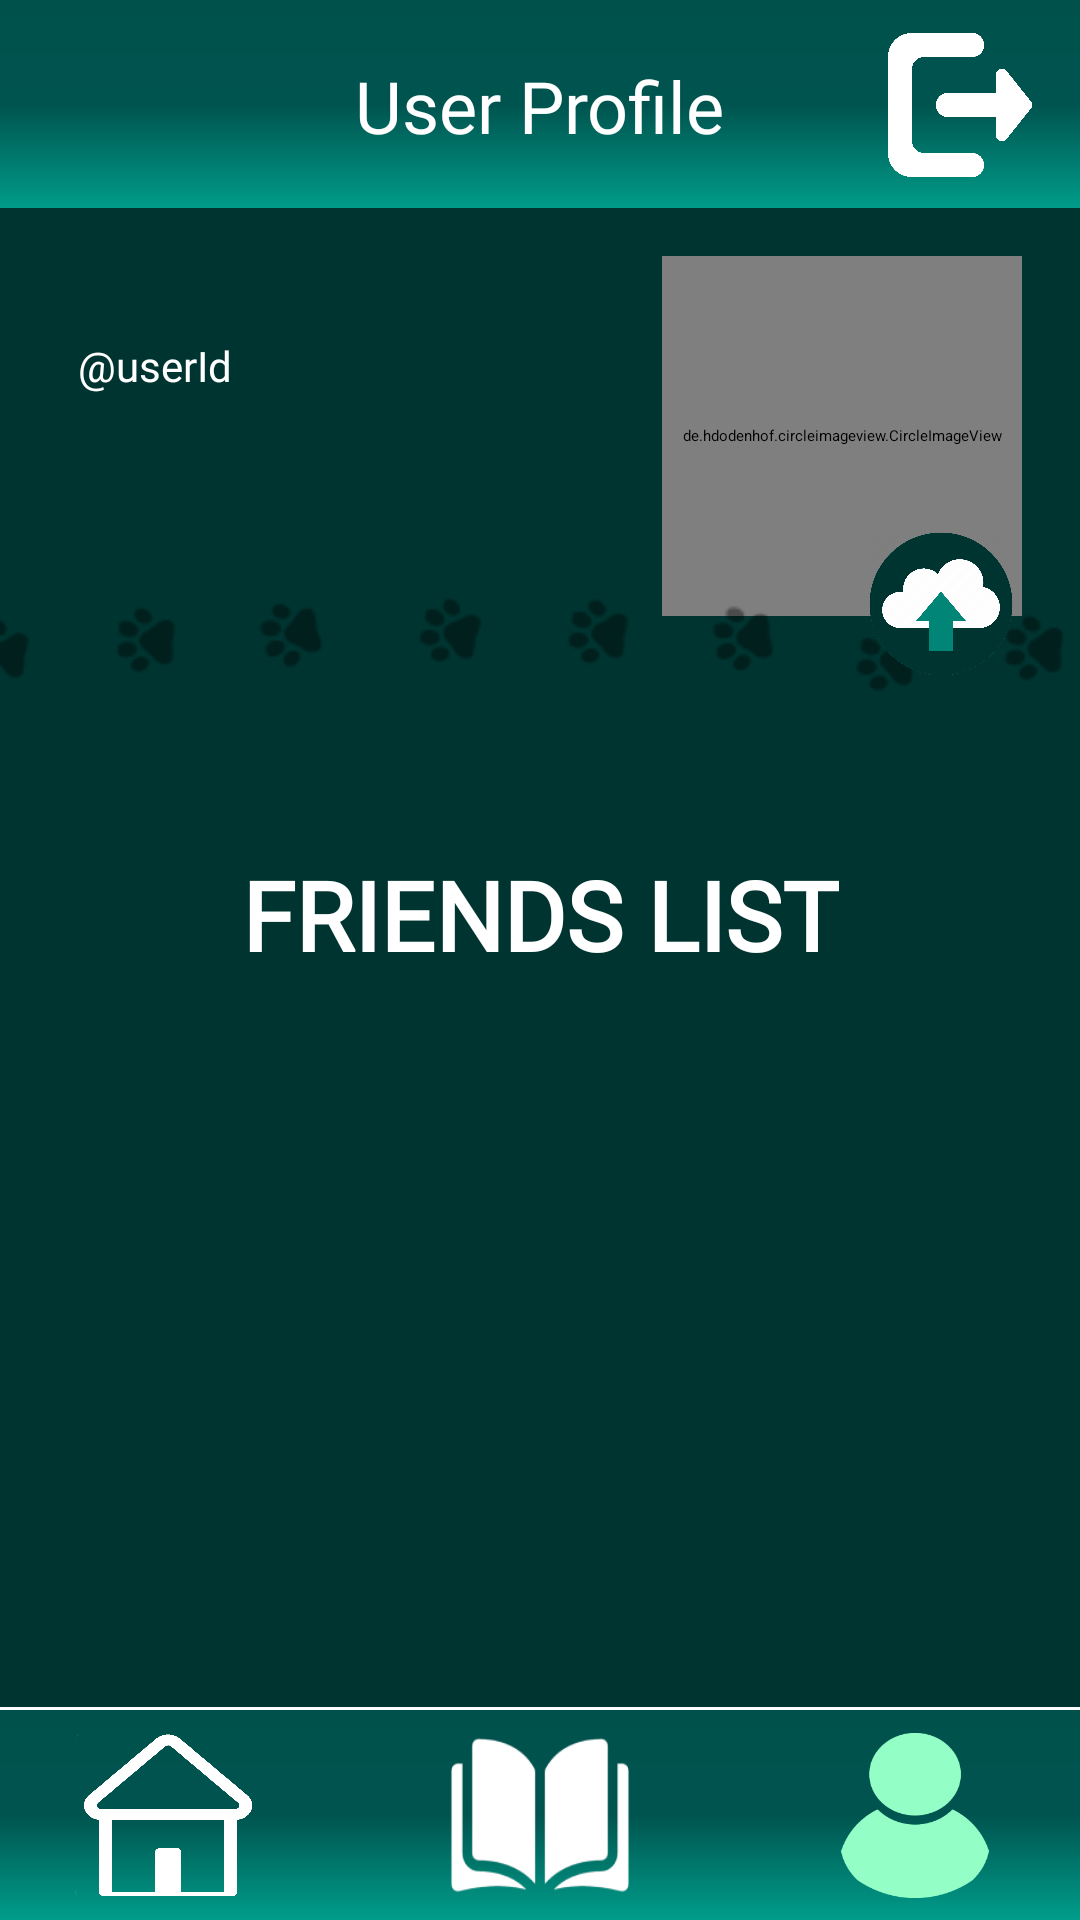

The Android layout XML behind this screen, and the referenced resources:
<!-- AndroidManifest.xml: application theme Theme.App.Starting -->
<!-- res/layout/fragment_user_profile.xml -->
<?xml version="1.0" encoding="utf-8"?>
<layout xmlns:android="http://schemas.android.com/apk/res/android"
    xmlns:tools="http://schemas.android.com/tools"
    xmlns:app="http://schemas.android.com/apk/res-auto">
    <RelativeLayout
        android:layout_width="match_parent"
        android:layout_height="match_parent">

        <androidx.appcompat.widget.Toolbar
            android:id="@+id/highBar"
            android:layout_width="match_parent"
            android:layout_height="70dp"
            android:background="@drawable/_bg__authentication_ek2_shape">
            <androidx.constraintlayout.widget.ConstraintLayout
                android:layout_width="match_parent"
                android:layout_height="match_parent"
                android:orientation="horizontal">

                <Button
                    android:id="@+id/exit"
                    android:layout_width="48dp"
                    android:layout_height="48dp"
                    android:layout_marginEnd="16dp"
                    android:background="@drawable/exit"
                    android:contentDescription="logo"
                    app:layout_constraintBottom_toBottomOf="parent"
                    app:layout_constraintEnd_toEndOf="parent"
                    app:layout_constraintTop_toTopOf="parent" />

                <TextView
                    android:layout_width="wrap_content"
                    android:layout_height="wrap_content"
                    android:fontFamily="@font/inter"
                    android:text="@string/user_profile"
                    android:textColor="@color/white"
                    android:textSize="24sp"
                    app:layout_constraintBottom_toBottomOf="parent"
                    app:layout_constraintEnd_toEndOf="parent"
                    app:layout_constraintStart_toStartOf="parent"
                    app:layout_constraintTop_toTopOf="parent" />
            </androidx.constraintlayout.widget.ConstraintLayout>
        </androidx.appcompat.widget.Toolbar>

        <androidx.appcompat.widget.Toolbar
            android:layout_width="match_parent"
            android:layout_height="70dp"
            android:id="@+id/lowBar"
            android:layout_alignParentBottom="true"
            android:layout_marginBottom="0dp"
            android:background="@drawable/_bg__authentication_ek2_shape">
            <androidx.constraintlayout.widget.ConstraintLayout
                android:layout_width="wrap_content"
                android:layout_height="wrap_content"
                android:layout_gravity="center">

                <androidx.appcompat.widget.AppCompatImageButton
                    android:contentDescription="@string/homeButtonDescription"
                    android:id="@+id/home"
                    android:layout_width="60dp"
                    android:layout_height="55dp"
                    android:layout_marginEnd="250dp"
                    android:background="@drawable/home"
                    app:layout_constraintBottom_toBottomOf="parent"
                    app:layout_constraintEnd_toEndOf="parent"
                    app:layout_constraintStart_toStartOf="parent"
                    app:layout_constraintTop_toTopOf="parent"/>
                <androidx.appcompat.widget.AppCompatImageButton
                    android:contentDescription="@string/theoryButtonDescription"
                    android:id="@+id/theory"
                    android:layout_width="70dp"
                    android:layout_height="60dp"
                    android:background="@drawable/theory"
                    app:layout_constraintBottom_toBottomOf="parent"
                    app:layout_constraintEnd_toEndOf="parent"
                    app:layout_constraintStart_toStartOf="parent"
                    app:layout_constraintTop_toTopOf="parent"/>
                <androidx.appcompat.widget.AppCompatImageButton
                    android:contentDescription="@string/userProfileButton"
                    android:backgroundTint="@color/light_green"
                    android:id="@+id/profile"
                    android:layout_width="50dp"
                    android:layout_height="55dp"
                    android:layout_marginStart="250dp"
                    android:background="@drawable/user"
                    app:layout_constraintBottom_toBottomOf="parent"
                    app:layout_constraintEnd_toEndOf="parent"
                    app:layout_constraintStart_toStartOf="parent"
                    app:layout_constraintTop_toTopOf="parent"/>
            </androidx.constraintlayout.widget.ConstraintLayout>
        </androidx.appcompat.widget.Toolbar>
        <androidx.constraintlayout.widget.ConstraintLayout
            android:layout_width="match_parent"
            android:layout_height="match_parent"
            android:layout_above="@+id/lowBar"
            android:layout_below="@+id/highBar"
            android:layout_marginTop="-1dp"
            android:layout_marginBottom="1dp"
            android:background="@color/colorPrimaryDark"
            tools:layout_editor_absoluteX="5dp"
            tools:layout_editor_absoluteY="0dp">

            <TextView
                android:id="@+id/userFullname"
                android:layout_width="wrap_content"
                android:layout_height="wrap_content"
                android:layout_marginTop="16dp"
                android:fontFamily="@font/inter"
                android:text=""
                android:textColor="@color/white"
                android:textSize="20sp"
                android:textStyle="bold"
                app:layout_constraintEnd_toEndOf="parent"
                app:layout_constraintHorizontal_bias="0.072"
                app:layout_constraintStart_toStartOf="parent"
                app:layout_constraintTop_toTopOf="parent" />

            <TextView
                android:id="@+id/userId"
                android:layout_width="wrap_content"
                android:layout_height="wrap_content"
                android:fontFamily="@font/inter"
                android:text="@string/userId"
                android:textColor="@color/white"
                android:textSize="14sp"
                android:textStyle="normal"
                app:layout_constraintStart_toStartOf="@+id/userFullname"
                app:layout_constraintTop_toBottomOf="@+id/userFullname" />

            <de.hdodenhof.circleimageview.CircleImageView
                android:id="@+id/userPhoto"
                android:layout_width="120dp"
                android:layout_height="120dp"
                android:src="@drawable/default_avatar"
                app:layout_constraintEnd_toEndOf="parent"
                app:layout_constraintHorizontal_bias="0.919"
                app:layout_constraintStart_toStartOf="parent"
                app:layout_constraintTop_toTopOf="@+id/userFullname" />

            <ImageView
                android:id="@+id/imageView4"
                android:layout_width="match_parent"
                android:layout_height="wrap_content"
                android:layout_marginTop="16dp"
                android:src="@drawable/paw_line"
                app:layout_constraintEnd_toEndOf="parent"
                app:layout_constraintHorizontal_bias="0.0"
                app:layout_constraintStart_toStartOf="parent"
                app:layout_constraintTop_toBottomOf="@+id/userId" />

            <TextView
                android:layout_width="wrap_content"
                android:layout_height="wrap_content"
                android:fontFamily="@font/inter"
                android:text="@string/friends_list"
                android:textColor="@color/white"
                android:textSize="32sp"
                android:textStyle="bold"
                app:layout_constraintEnd_toEndOf="parent"
                app:layout_constraintStart_toStartOf="parent"
                app:layout_constraintTop_toBottomOf="@+id/imageView4" />

            <Button
                android:id="@+id/changePhoto"
                android:layout_width="48dp"
                android:layout_height="48dp"
                android:layout_marginTop="92dp"
                android:background="@drawable/upload"
                app:layout_constraintEnd_toEndOf="parent"
                app:layout_constraintHorizontal_bias="0.757"
                app:layout_constraintStart_toStartOf="@+id/userPhoto"
                app:layout_constraintTop_toTopOf="@+id/userPhoto" />


        </androidx.constraintlayout.widget.ConstraintLayout>


    </RelativeLayout>
</layout>
<!-- resources referenced by this layout -->
<resources>
  <color name="colorPrimaryDark">#003430</color>
  <color name="light_green">#93FFC7</color>
  <color name="white">#FFFFFFFF</color>
  <!-- drawable _bg__authentication_ek2_shape (drawable-nodpi) -->
  <?xml version="1.0" encoding="utf-8"?>
  <shape xmlns:android="http://schemas.android.com/apk/res/android"
  	android:shape="rectangle" >
  	<solid android:color="@color/black" />
  	<gradient android:angle="270" android:type="linear" android:startColor="#ff00514c" android:centerColor="#ff00544f" android:endColor="#ff009d8a" />
  </shape>
  <!-- drawable default_avatar: png bitmap (drawable, 7224 bytes) -->
  <!-- drawable exit: png bitmap (drawable, 3294 bytes) -->
  <!-- drawable home: png bitmap (drawable, 8278 bytes) -->
  <!-- drawable paw_line: png bitmap (drawable, 3989 bytes) -->
  <!-- drawable theory: png bitmap (drawable, 4618 bytes) -->
  <!-- drawable upload: png bitmap (drawable, 50228 bytes) -->
  <!-- drawable user: png bitmap (drawable, 4702 bytes) -->
  <string name="friends_list">FRIENDS LIST</string>
  <string name="homeButtonDescription">homeButton</string>
  <string name="theoryButtonDescription">theoryButton</string>
  <string name="userId">\@userId</string>
  <string name="userProfileButton">userProfile</string>
  <string name="user_profile">User Profile</string>
  <style name="Theme.App.Starting" parent="Theme.SplashScreen">
          <item name="windowSplashScreenAnimatedIcon">@drawable/splash</item>
          <item name="windowSplashScreenBackground">@color/colorPrimaryDark</item>
          <item name="postSplashScreenTheme">@style/AppTheme</item>
      </style>
  <color name="black">#FF000000</color>
  <!-- drawable splash: png bitmap (drawable, 18500 bytes) -->
  <style name="AppTheme" parent="Theme.AppCompat.Light.DarkActionBar">
  		<item name="windowActionBar">false</item>
  		<item name="windowNoTitle">true</item>
  		<item name="colorPrimary">@color/colorPrimary</item>
  		<item name="colorPrimaryDark">@color/colorPrimaryDark</item>
  		<item name="colorAccent">@color/colorAccent</item>
  	</style>
  <color name="colorPrimary">#008577</color>
  <color name="colorAccent">#D81B60</color>
</resources>
